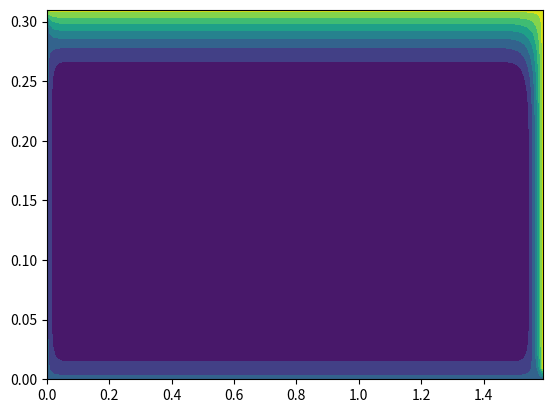

Write Python code to recreate this figure.
import matplotlib.pyplot as plt
from mpl_toolkits.mplot3d import Axes3D
import numpy as np


rho = 700
cp = 500
lam = 46

a = lam / (rho * cp)

A = 0.32
B = 1.6
t = 1000

T0 = 20
hx = 0.01
hy = 0.01
tau = 1 / (a * 12 * (1 / hx**2 + 1 / hy**2))

Nx = int(B / hx)
Ny = int(A / hy)
Nt = round(t / tau)



T = np.full((Nx,Ny),T0)


Tl = 140
Tr = 440
Tb = 140
Tt = 440

for i in range(0,Nx):
    for j in range(0,Ny):
        if (j == 0):
            T[i,j] = Tb
        elif (j == (Ny - 1)):
            T[i,j] = Tt
        elif (i == 0):
            T[i,j] = Tl
        elif (i == Nx - 1):
            T[i,j] = Tr



T_new = np.copy(T)


h = (hx**2 + hy**2) / (hx**2 * hy**2)
cx = tau * a / hx**2
cy = tau * a / hy**2
dif = 1
iter = 0



fig = plt.figure()
ax = plt.axes()

X, Y = np.meshgrid(np.arange(0.0,B,hx), np.arange(0.0, A, hy))



while abs(dif) > 0.01:

    iter = iter + 1

    # T_new[0, 0] = T[0, 0] + 2 * a * tau * (((T[1, 0] + T[0, 1] - 2 * T[0, 0]) / (hx * hx)) + (Tl + Td) / ( lam * hx))
    # Tnew[i][j] = T[i][j] + 2 * a * tau * (
    #             ((T[i + 1][j] + T[i][j - 1] - 2 * T[i][j]) / (hx * hx)) + (Tl + Tu) / (lam *hx))
    # Tnew[i][j] = T[i][j] + 2 * a * tau * (
    #             ((T[i - 1][j] + T[i][j + 1] - 2 * T[i][j]) / (hx * hx)) + (Tr + Td) / (lam *hx))
    # Tnew[i][j] = T[i][j] + 2 * a * tau * (
    #         ((T[i - 1][j] + T[i][j - 1] - 2 * T[i][j]) / (hx * hx)) + (Tr + Tu) / (lam *hx))


    for i in range(1, Nx-1):
        for j in range(1, Ny-1):
            T_new[i, j] = T[i, j] * (1 - 2*tau*a*h) + cx * T[i-1, j] + cx * T[i+1, j] + cy*T[i, j-1] + cy * T[i, j+1]

    dif = np.sum(T_new - T)

    print([iter, dif])
    T = np.copy(T_new)
    #Z = np.sin(T, dtype=float)

surf = ax.contourf(X, Y,np.transpose(T), rstride=1, cstride=1,
        map='viridis', edgecolor='none')
    #ax.set_title('surface');
plt.show()

print(T)


